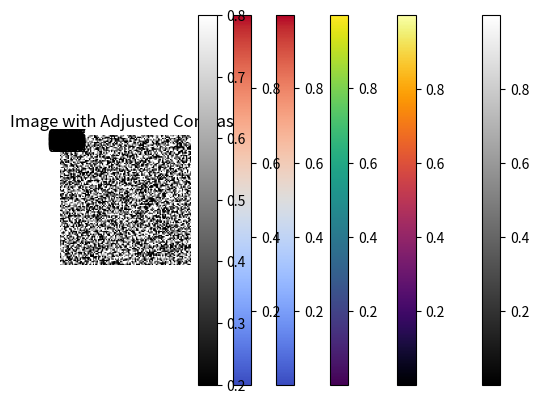

Source code (Python):
import matplotlib.pyplot as plt
import numpy as np

# Creating a simple grayscale image
image = np.random.rand(100, 100)

plt.imshow(image, cmap='gray')
plt.title("Random Grayscale Image")
plt.colorbar()
plt.show()

# Creating a random RGB image
rgb_image = np.random.rand(100, 100, 3)

plt.imshow(rgb_image)
plt.title("Random RGB Image")
plt.axis('off')
plt.show()

plt.imshow(image, cmap='inferno')
plt.title("Image with Inferno Colormap")
plt.colorbar()
plt.show()

matrix = np.random.rand(10, 10)

plt.imshow(matrix, cmap='viridis')
plt.title("Heatmap – Random Matrix")
plt.colorbar()
plt.show()

plt.imshow(matrix, cmap='coolwarm')
plt.title("Heatmap with Gridlines")
plt.colorbar()

plt.grid(color='black', linestyle='--', linewidth=0.5)
plt.show()

plt.imshow(matrix, cmap='coolwarm')
plt.title("Annotated Heatmap")
plt.colorbar()

for i in range(10):
    for j in range(10):
        plt.text(j, i, f"{matrix[i, j]:.2f}", ha='center', va='center', color='black')

plt.show()

plt.imshow(image, cmap='gray', vmin=0.2, vmax=0.8)
plt.title("Image with Adjusted Contrast")
plt.colorbar()
plt.show()